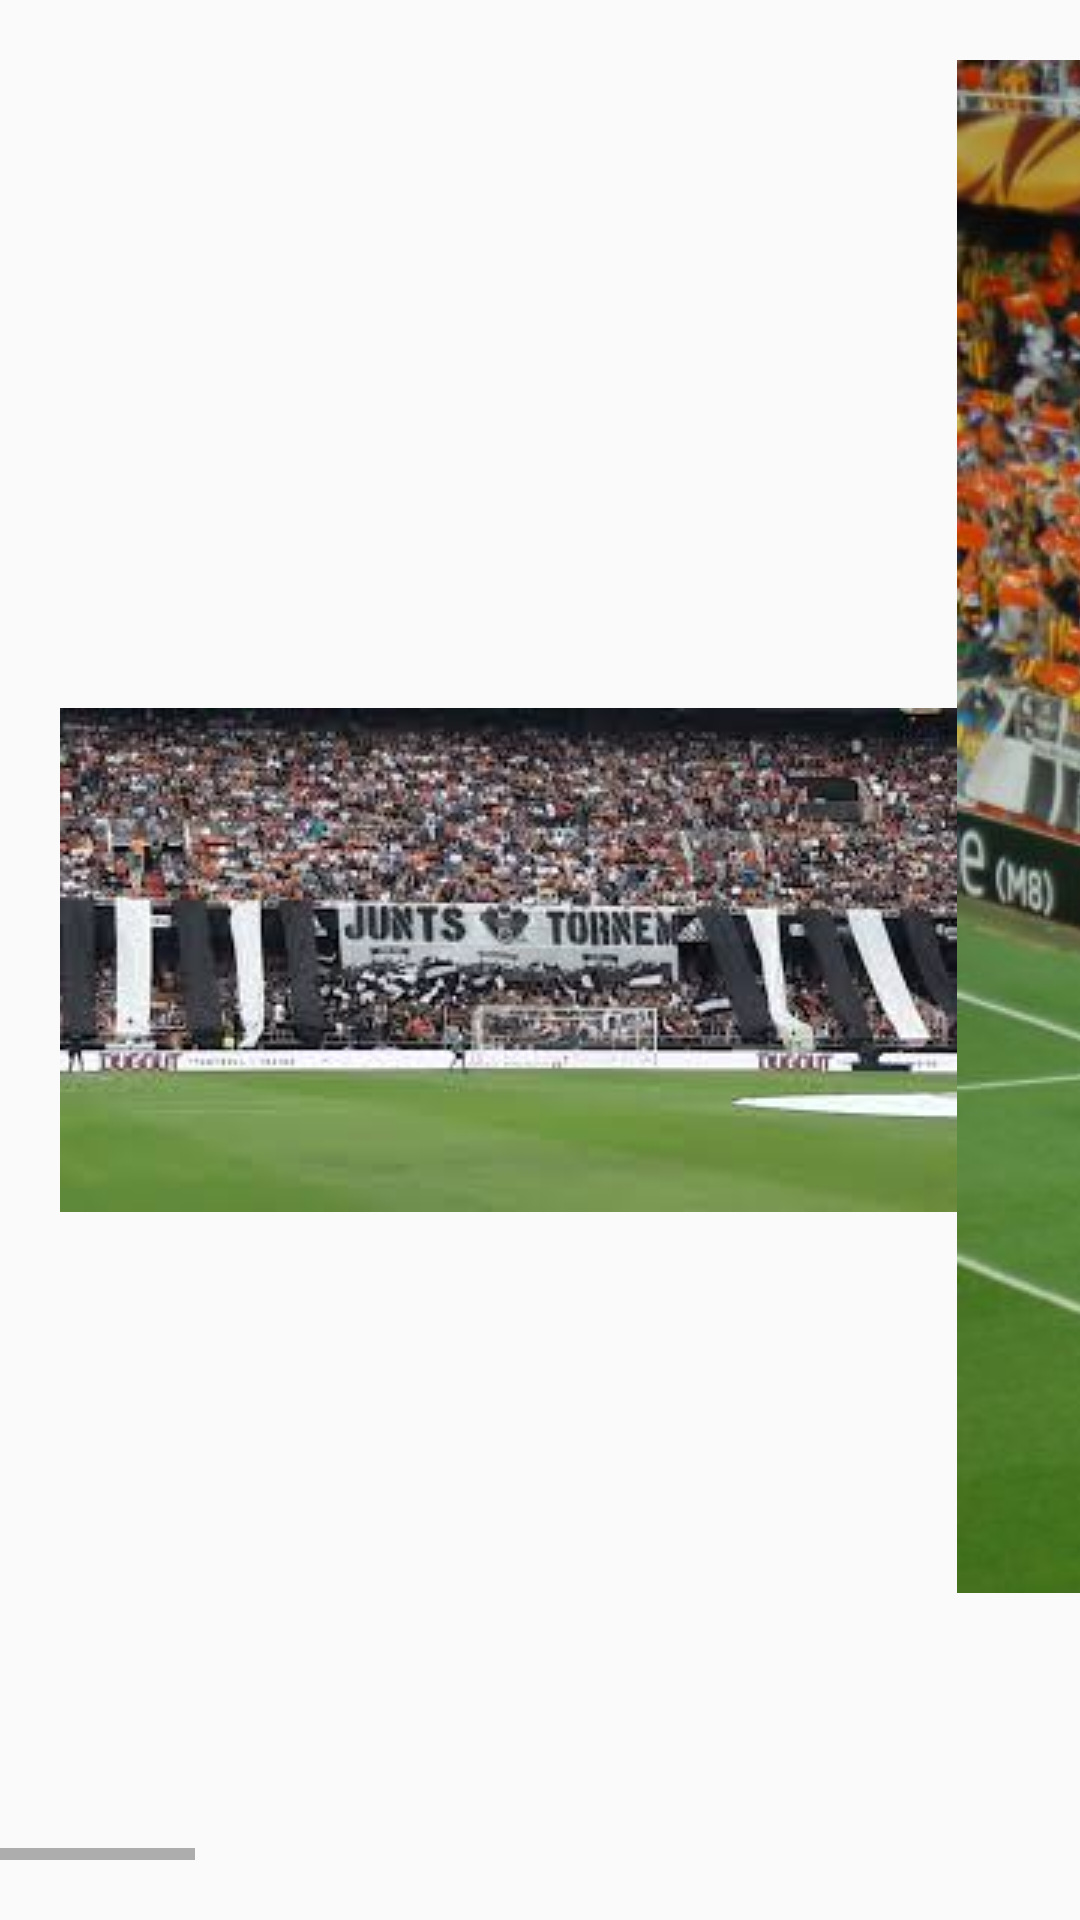

The Android layout XML behind this screen, and the referenced resources:
<!-- AndroidManifest.xml: application theme AppTheme -->
<!-- res/layout/activity_gallery.xml -->
<?xml version="1.0" encoding="utf-8"?>
<LinearLayout xmlns:android="http://schemas.android.com/apk/res/android"
    xmlns:app="http://schemas.android.com/apk/res-auto"
    xmlns:tools="http://schemas.android.com/tools"
    android:layout_width="match_parent"
    android:layout_height="match_parent"
    android:gravity="center"
    android:background="@color/naranja"
    android:orientation="vertical"
    tools:context=".Gallery">


    <HorizontalScrollView
        android:layout_width="wrap_content"
        android:layout_height="wrap_content"
        android:fadingEdge="horizontal"
        android:fadingEdgeLength="10dp">

<LinearLayout
    android:layout_width="wrap_content"
    android:layout_height="match_parent"
    android:orientation="horizontal">


    <ImageView
        android:id="@+id/imageView6"
        android:layout_width="wrap_content"
        android:layout_height="match_parent"
        android:adjustViewBounds="true"
        android:padding="10dp"
        android:scaleType="fitCenter"
        app:srcCompat="@drawable/externas" />

    <ImageView
        android:id="@+id/imageView7"
        android:layout_width="wrap_content"
        android:layout_height="match_parent"
        android:layout_weight="1"
        android:scaleType="fitCenter"
        app:srcCompat="@drawable/images" />

    <ImageView
        android:id="@+id/imageView8"
        android:layout_width="wrap_content"
        android:layout_height="wrap_content"
        android:layout_weight="1"
        android:scaleType="fitCenter"
        app:srcCompat="@drawable/noticia_normal" />

    <ImageView
        android:id="@+id/imageView9"
        android:layout_width="wrap_content"
        android:layout_height="wrap_content"
        android:layout_weight="1"
        app:srcCompat="@drawable/onceinicialvcf" />
</LinearLayout>
    </HorizontalScrollView>


</LinearLayout>
<!-- resources referenced by this layout -->
<resources>
  <!-- drawable images: jpg bitmap (drawable, 13710 bytes) -->
  <!-- drawable noticia_normal: jpg bitmap (drawable, 124684 bytes) -->
  <!-- drawable onceinicialvcf: jpg bitmap (drawable, 244806 bytes) -->
  <style name="AppTheme" parent="Theme.AppCompat.Light.NoActionBar">
          
          <item name="colorPrimary">@color/colorPrimary</item>
          <item name="colorPrimaryDark">@color/colorPrimaryDark</item>
          <item name="colorAccent">@color/colorAccent</item>
      </style>
  <color name="colorPrimary">#923fb5</color>
  <color name="colorPrimaryDark">#309f36</color>
  <color name="colorAccent">#ff4040</color>
</resources>
